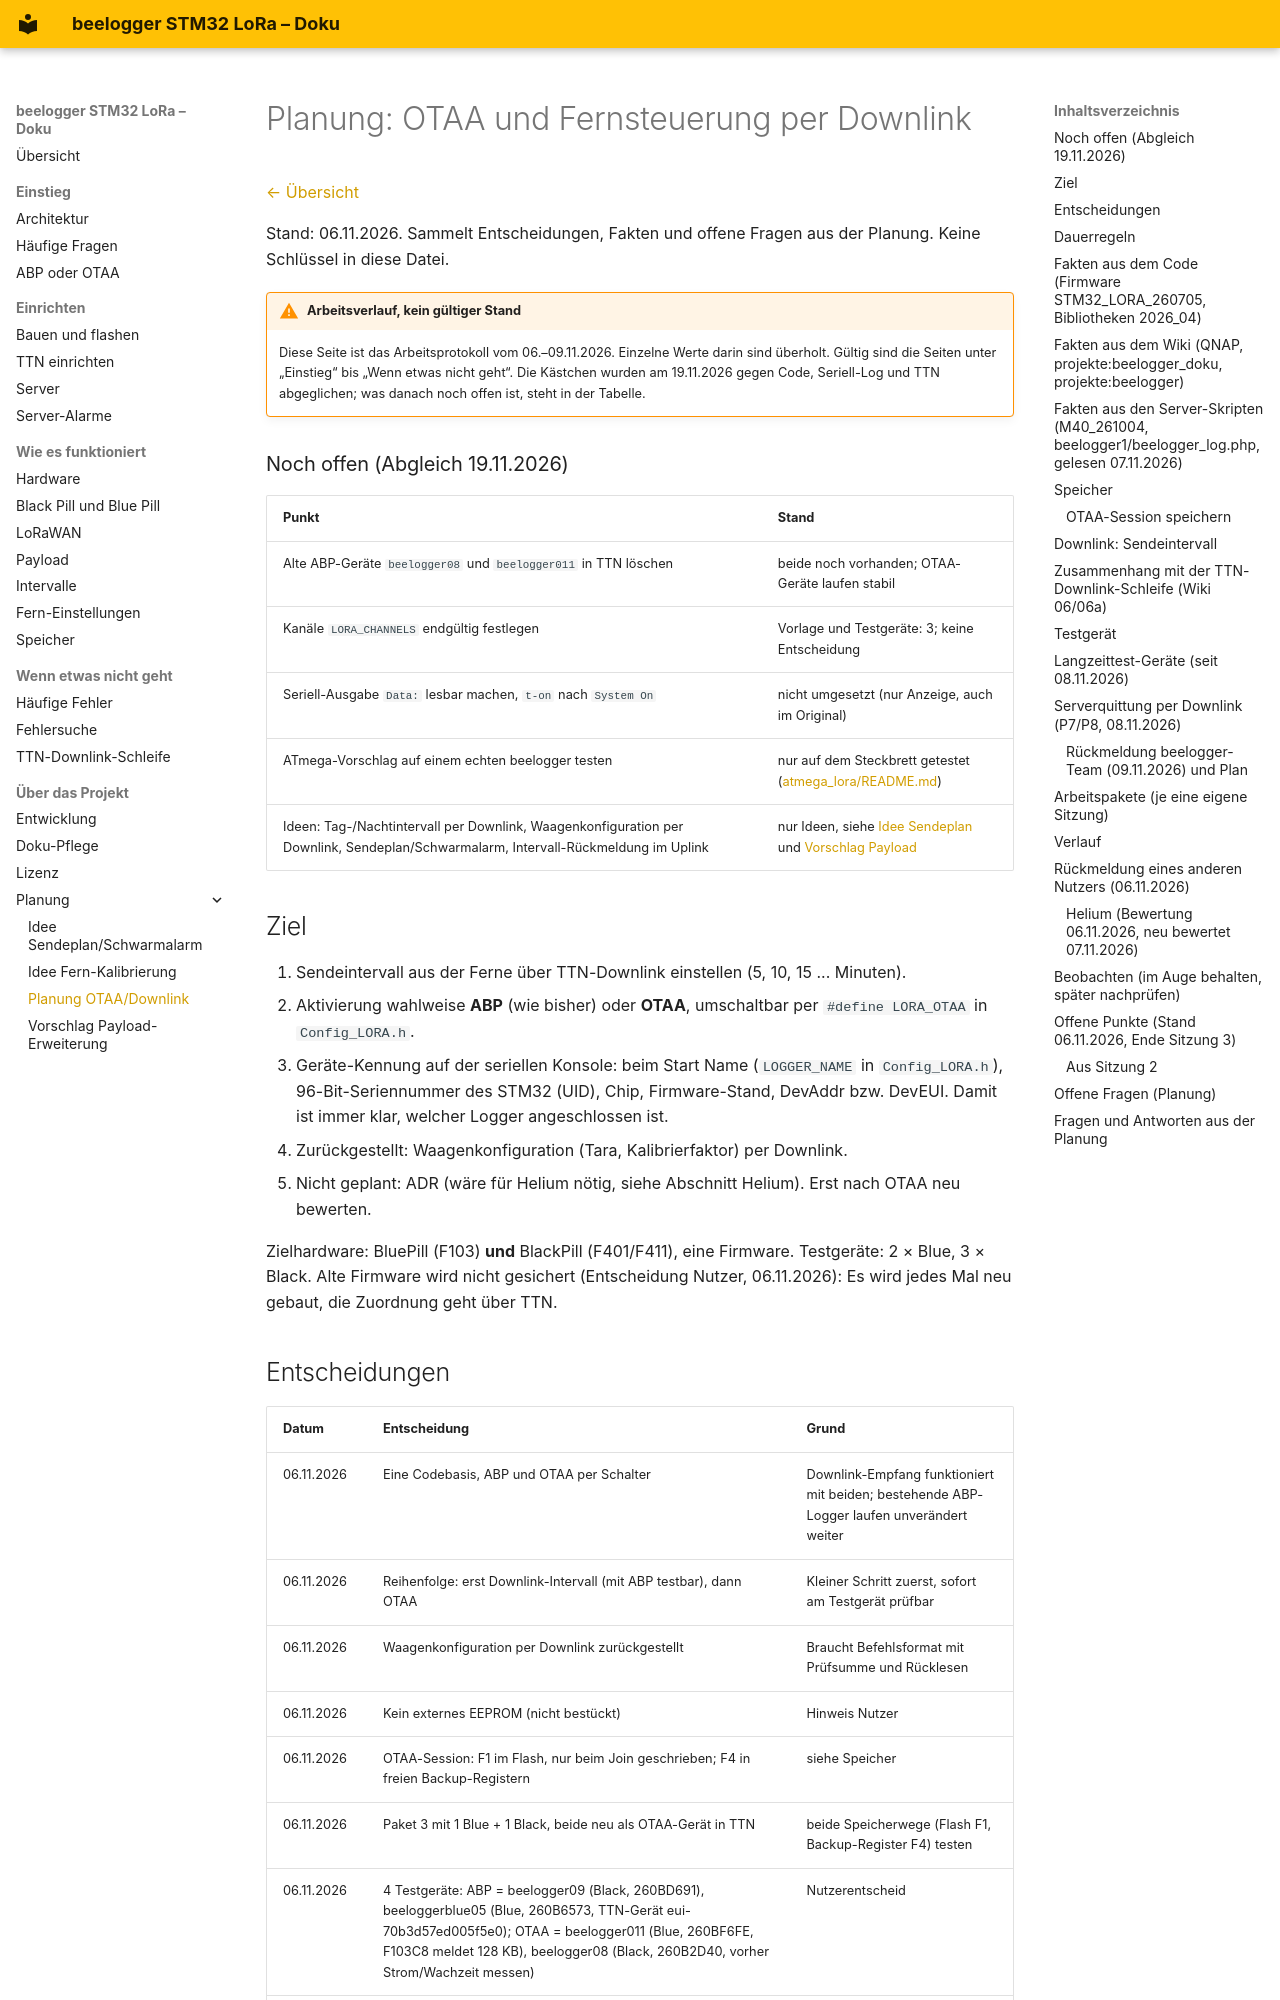

repository: desiue/beelogger-stm32 · page: planung/planung_otaa_downlink/index.html · generator: mkdocs

# Planung: OTAA und Fernsteuerung per Downlink

[← Übersicht](../README.md)

Stand: 06.11.2026. Sammelt Entscheidungen, Fakten und offene Fragen aus der Planung.
Keine Schlüssel in diese Datei.

!!! warning "Arbeitsverlauf, kein gültiger Stand"
    Diese Seite ist das Arbeitsprotokoll vom 06.–09.11.2026. Einzelne Werte darin sind überholt.
    Gültig sind die Seiten unter „Einstieg“ bis „Wenn etwas nicht geht“. Die Kästchen wurden am
    19.11.2026 gegen Code, Seriell-Log und TTN abgeglichen; was danach noch offen ist, steht in der Tabelle.

### Noch offen (Abgleich 19.11.2026)

| Punkt | Stand |
|---|---|
| Alte ABP-Geräte `beelogger08` und `beelogger011` in TTN löschen | beide noch vorhanden; OTAA-Geräte laufen stabil |
| Kanäle `LORA_CHANNELS` endgültig festlegen | Vorlage und Testgeräte: 3; keine Entscheidung |
| Seriell-Ausgabe `Data:` lesbar machen, `t-on` nach `System On` | nicht umgesetzt (nur Anzeige, auch im Original) |
| ATmega-Vorschlag auf einem echten beelogger testen | nur auf dem Steckbrett getestet ([atmega_lora/README.md](https://github.com/desiue/beelogger-stm32/blob/main/atmega_lora/README.md)) |
| Ideen: Tag-/Nachtintervall per Downlink, Waagenkonfiguration per Downlink, Sendeplan/Schwarmalarm, Intervall-Rückmeldung im Uplink | nur Ideen, siehe [Idee Sendeplan](idee_sendeplan_schwarmalarm.md) und [Vorschlag Payload](vorschlag_payload_erweiterung.md) |

## Ziel

1. Sendeintervall aus der Ferne über TTN-Downlink einstellen (5, 10, 15 ... Minuten).
2. Aktivierung wahlweise **ABP** (wie bisher) oder **OTAA**, umschaltbar per `#define LORA_OTAA` in `Config_LORA.h`.
3. Geräte-Kennung auf der seriellen Konsole: beim Start Name (`LOGGER_NAME` in `Config_LORA.h`), 96-Bit-Seriennummer des STM32 (UID), Chip, Firmware-Stand, DevAddr bzw. DevEUI. Damit ist immer klar, welcher Logger angeschlossen ist.
4. Zurückgestellt: Waagenkonfiguration (Tara, Kalibrierfaktor) per Downlink.
5. Nicht geplant: ADR (wäre für Helium nötig, siehe Abschnitt Helium). Erst nach OTAA neu bewerten.

Zielhardware: BluePill (F103) **und** BlackPill (F401/F411), eine Firmware. Testgeräte: 2 × Blue, 3 × Black.
Alte Firmware wird nicht gesichert (Entscheidung Nutzer, 06.11.2026): Es wird jedes Mal neu gebaut, die Zuordnung geht über TTN.

## Entscheidungen

| Datum | Entscheidung | Grund |
|---|---|---|
| 06.11.2026 | Eine Codebasis, ABP und OTAA per Schalter | Downlink-Empfang funktioniert mit beiden; bestehende ABP-Logger laufen unverändert weiter |
| 06.11.2026 | Reihenfolge: erst Downlink-Intervall (mit ABP testbar), dann OTAA | Kleiner Schritt zuerst, sofort am Testgerät prüfbar |
| 06.11.2026 | Waagenkonfiguration per Downlink zurückgestellt | Braucht Befehlsformat mit Prüfsumme und Rücklesen |
| 06.11.2026 | Kein externes EEPROM (nicht bestückt) | Hinweis Nutzer |
| 06.11.2026 | OTAA-Session: F1 im Flash, nur beim Join geschrieben; F4 in freien Backup-Registern | siehe Speicher |
| 06.11.2026 | Paket 3 mit 1 Blue + 1 Black, beide neu als OTAA-Gerät in TTN | beide Speicherwege (Flash F1, Backup-Register F4) testen |
| 06.11.2026 | 4 Testgeräte: ABP = beelogger09 (Black, 260BD691), beeloggerblue05 (Blue, 260B6573, TTN-Gerät eui-70b3d57ed005f5e0); OTAA = beelogger011 (Blue, 260BF6FE, F103C8 meldet 128 KB), beelogger08 (Black, 260B2D40, vorher Strom/Wachzeit messen) | Nutzerentscheid |
| 06.11.2026 | Neu-Join: ohne gültige Session oder nach Stromausfall (FCnt-Register leer); dazu 1 Link-Check pro Tag, 3 ohne Antwort in Folge → Neu-Join | Netzausfall erkennen, kostet nur 1 von 10 Downlinks pro Tag |
| 07.11.2026 | `main` bleibt **maximal kompatibel** zum Original-beelogger und zum Community-Server (Payload, Waagenzahl, Speicherung). Mehr Waagen (Hexa/Octa), andere Payload, Sendeplan-Experimente → **eigener Branch**, Test auf eigenem beelogger-Server des Nutzers | Hunderte Community-Nutzer; Entwickler nicht mit Themen belasten, die sie nicht im Fokus haben (Nutzer) |

## Dauerregeln

- DevAddr/DevEUI/device_id bleiben in Doku und Exporten unverändert (Nutzer 06.11.: nicht geheim, hilft beim Nachvollziehen). DevEUIs in `docs/ttn/` beim Export nicht neutralisieren. Standorte, Namen, URLs und Passwörter bleiben draußen.
- Seriell-Log läuft dauerhaft (`scripts/seriell-log.sh`, `~/beelogger-logs/seriell.log`). Vor dem Flashen `scripts/seriell-log.sh stop`, danach `start`.
